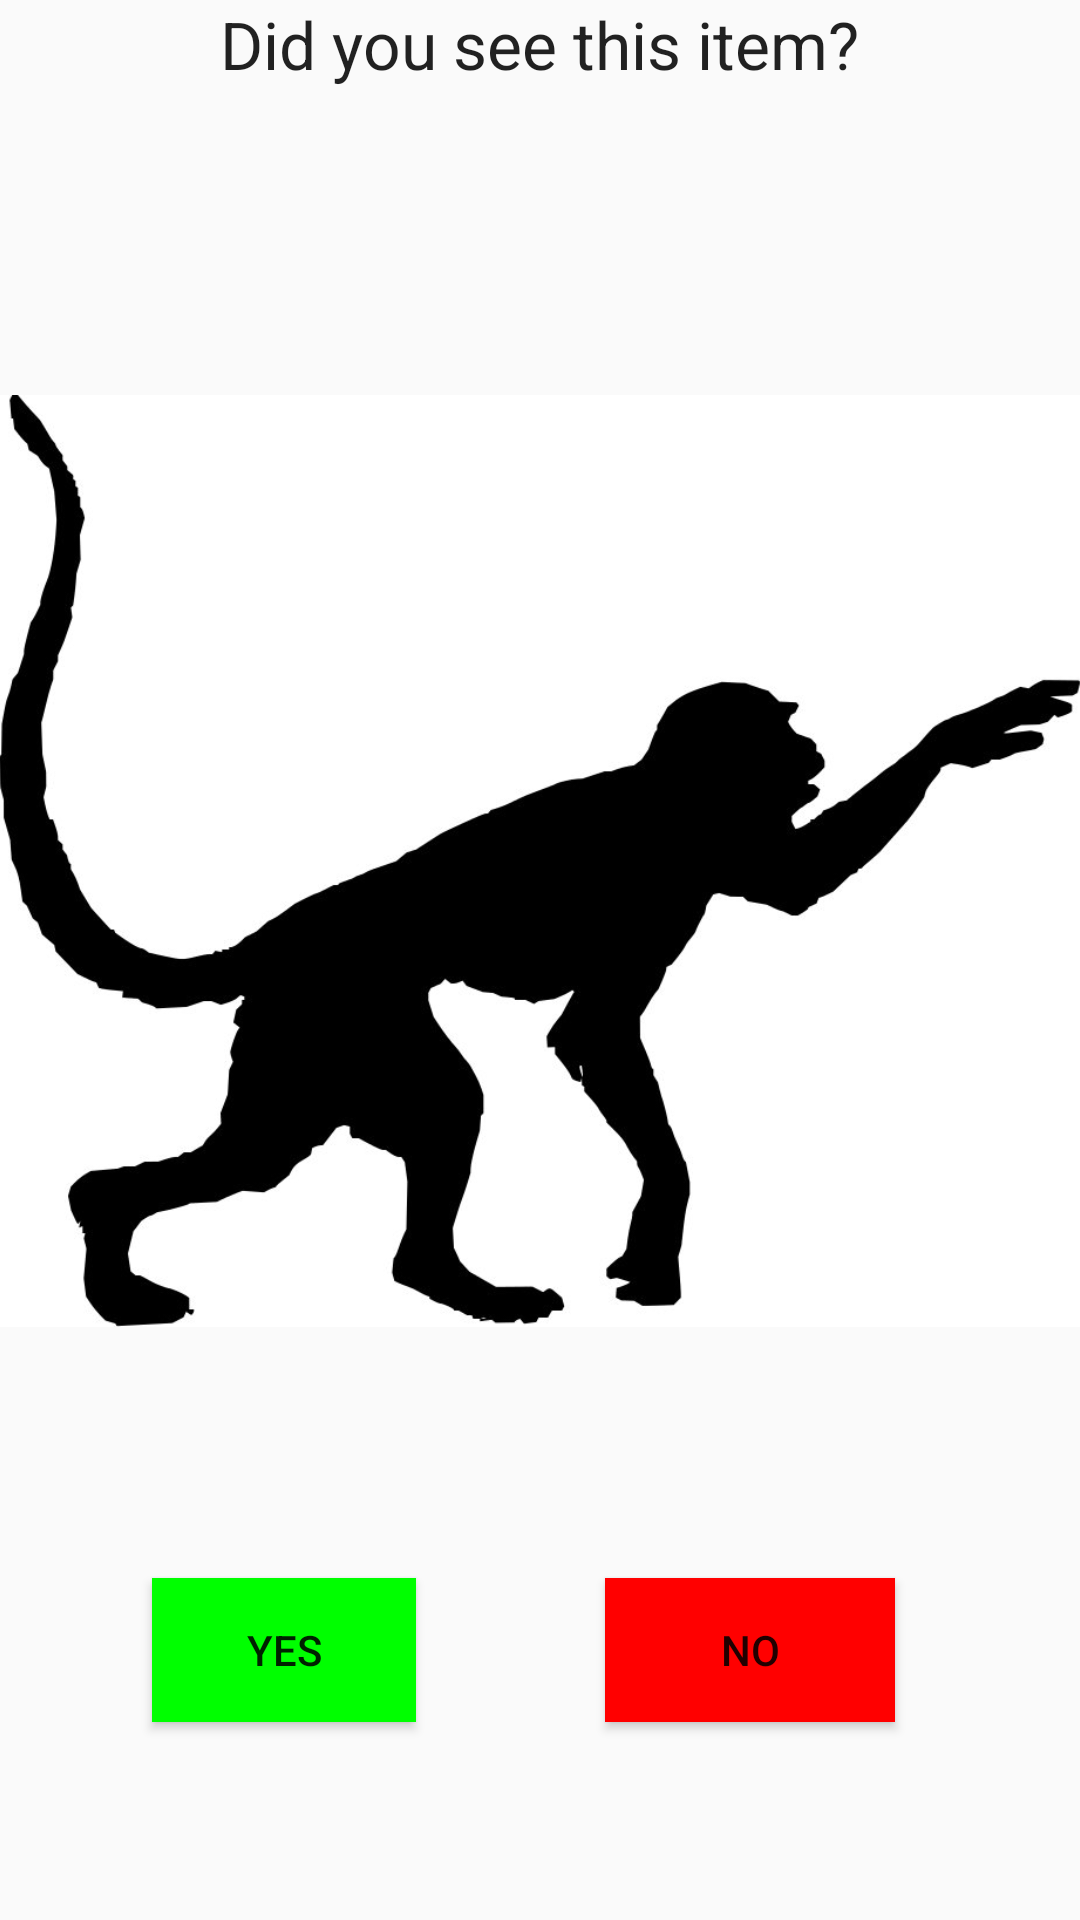

Reconstruct the res/layout file that produces this screen, plus the resources it refers to.
<!-- AndroidManifest.xml: application theme AppTheme -->
<!-- res/layout/activity_step2.xml -->
<?xml version="1.0" encoding="utf-8"?>
<RelativeLayout xmlns:android="http://schemas.android.com/apk/res/android"
    xmlns:tools="http://schemas.android.com/tools" android:layout_width="match_parent"
    android:layout_height="match_parent" android:paddingLeft="@dimen/activity_horizontal_margin"
    android:paddingRight="@dimen/activity_horizontal_margin"
    android:paddingTop="@dimen/activity_vertical_margin"
    android:paddingBottom="@dimen/activity_vertical_margin"
    tools:context="com.seyon.memorycheck.Step2">

    <Button
        android:layout_width="wrap_content"
        android:layout_height="wrap_content"
        android:text="Yes"
        android:onClick="start_step3"
        android:id="@+id/button"
        android:layout_alignParentBottom="true"
        android:layout_alignParentLeft="true"
        android:layout_alignParentStart="true"
        android:layout_marginLeft="51dp"
        android:layout_marginStart="51dp"
        android:layout_marginBottom="66dp"
        android:background="#00ff00" />

    <Button
        android:layout_width="wrap_content"
        android:layout_height="wrap_content"
        android:text="No"
        android:onClick="start_step3"
        android:id="@+id/button2"
        android:layout_alignTop="@+id/button"
        android:background="#ff0000"
        android:layout_toRightOf="@+id/button"
        android:layout_marginLeft="63dp"
        android:layout_marginStart="63dp"
        android:layout_marginRight="62dp"
        android:layout_marginEnd="62dp"
        android:layout_alignBottom="@+id/button"
        android:layout_alignRight="@+id/image1"
        android:layout_alignEnd="@+id/image1" />

    <TextView
        android:layout_width="wrap_content"
        android:layout_height="wrap_content"
        android:textAppearance="?android:attr/textAppearanceLarge"
        android:text="Did you see this item?"
        android:id="@+id/textView4"
        android:layout_alignParentTop="true"
        android:layout_centerHorizontal="true" />



    <ImageView
        android:layout_width="wrap_content"
        android:layout_height="wrap_content"
        android:id="@+id/image1"
        android:src="@drawable/monkey"
        android:layout_alignBottom="@+id/button"
        android:layout_alignParentRight="true"
        android:layout_alignParentEnd="true" />
</RelativeLayout>
<!-- resources referenced by this layout -->
<resources>
  <!-- drawable monkey: jpg bitmap (drawable, 27706 bytes) -->
  <style name="AppTheme" parent="Theme.AppCompat.Light.NoActionBar"> </style>
</resources>
